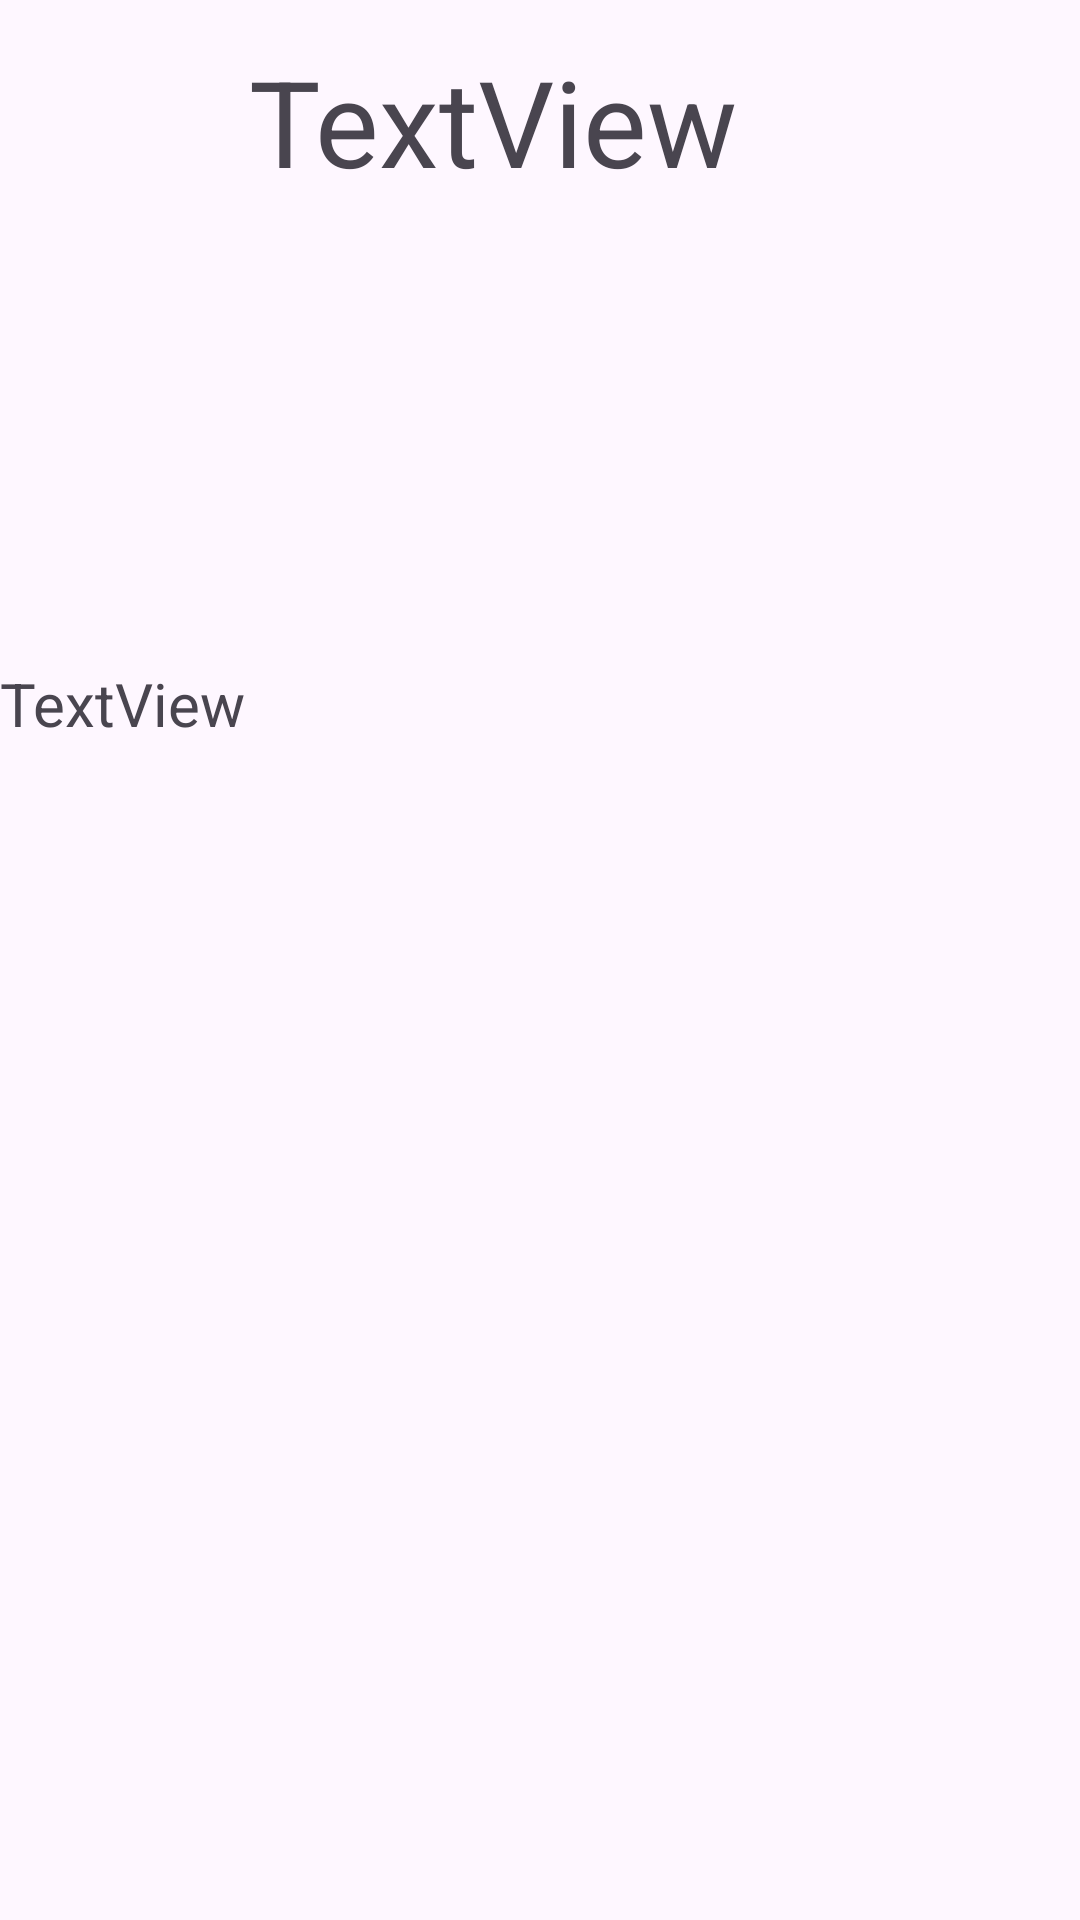

Produce the Android XML layout that renders to this screen, including the resource entries it uses.
<!-- AndroidManifest.xml: application theme Theme.Project3OctavioValdivia -->
<!-- res/layout/fragment_detail.xml -->
<?xml version="1.0" encoding="utf-8"?>
<androidx.constraintlayout.widget.ConstraintLayout xmlns:android="http://schemas.android.com/apk/res/android"
    xmlns:app="http://schemas.android.com/apk/res-auto"
    xmlns:tools="http://schemas.android.com/tools"
    android:layout_width="match_parent"
    android:layout_height="match_parent"
    android:id="@+id/IdLayout"
    tools:context=".DetailFragment">

    <ImageView
        android:id="@+id/imageView"
        android:layout_width="200dp"
        android:layout_height="200dp"
        app:layout_constraintBottom_toBottomOf="parent"
        app:layout_constraintEnd_toEndOf="parent"
        app:layout_constraintHorizontal_bias="0.44"
        app:layout_constraintStart_toStartOf="parent"
        app:layout_constraintTop_toTopOf="parent"
        app:layout_constraintVertical_bias="0.145"
        tools:src="@tools:sample/avatars" />

    <TextView
        android:id="@+id/descriptionText"
        android:layout_width="match_parent"
        android:layout_height="419dp"
        android:text="@string/TextView"
        android:textSize="20sp"
        app:layout_constraintBottom_toBottomOf="parent"
        app:layout_constraintStart_toStartOf="parent"
        app:layout_constraintTop_toTopOf="parent"
        app:layout_constraintVertical_bias="1.0" />

    <TextView
        android:id="@+id/titleText"
        android:layout_width="250dp"
        android:layout_height="50dp"
        android:gravity="center"
        android:text="@string/TextView"
        android:textSize="40sp"
        app:layout_constraintBottom_toBottomOf="parent"
        app:layout_constraintEnd_toEndOf="@+id/imageView"
        app:layout_constraintHorizontal_bias="0.62"
        app:layout_constraintStart_toStartOf="@+id/imageView"
        app:layout_constraintTop_toTopOf="parent"
        app:layout_constraintVertical_bias="0.023" />
</androidx.constraintlayout.widget.ConstraintLayout>
<!-- resources referenced by this layout -->
<resources>
  <string name="TextView">TextView</string>
  <style name="Theme.Project3OctavioValdivia" parent="Base.Theme.Project3OctavioValdivia" />
  <style name="Base.Theme.Project3OctavioValdivia" parent="Theme.Material3.DayNight">
          
          
      </style>
</resources>
